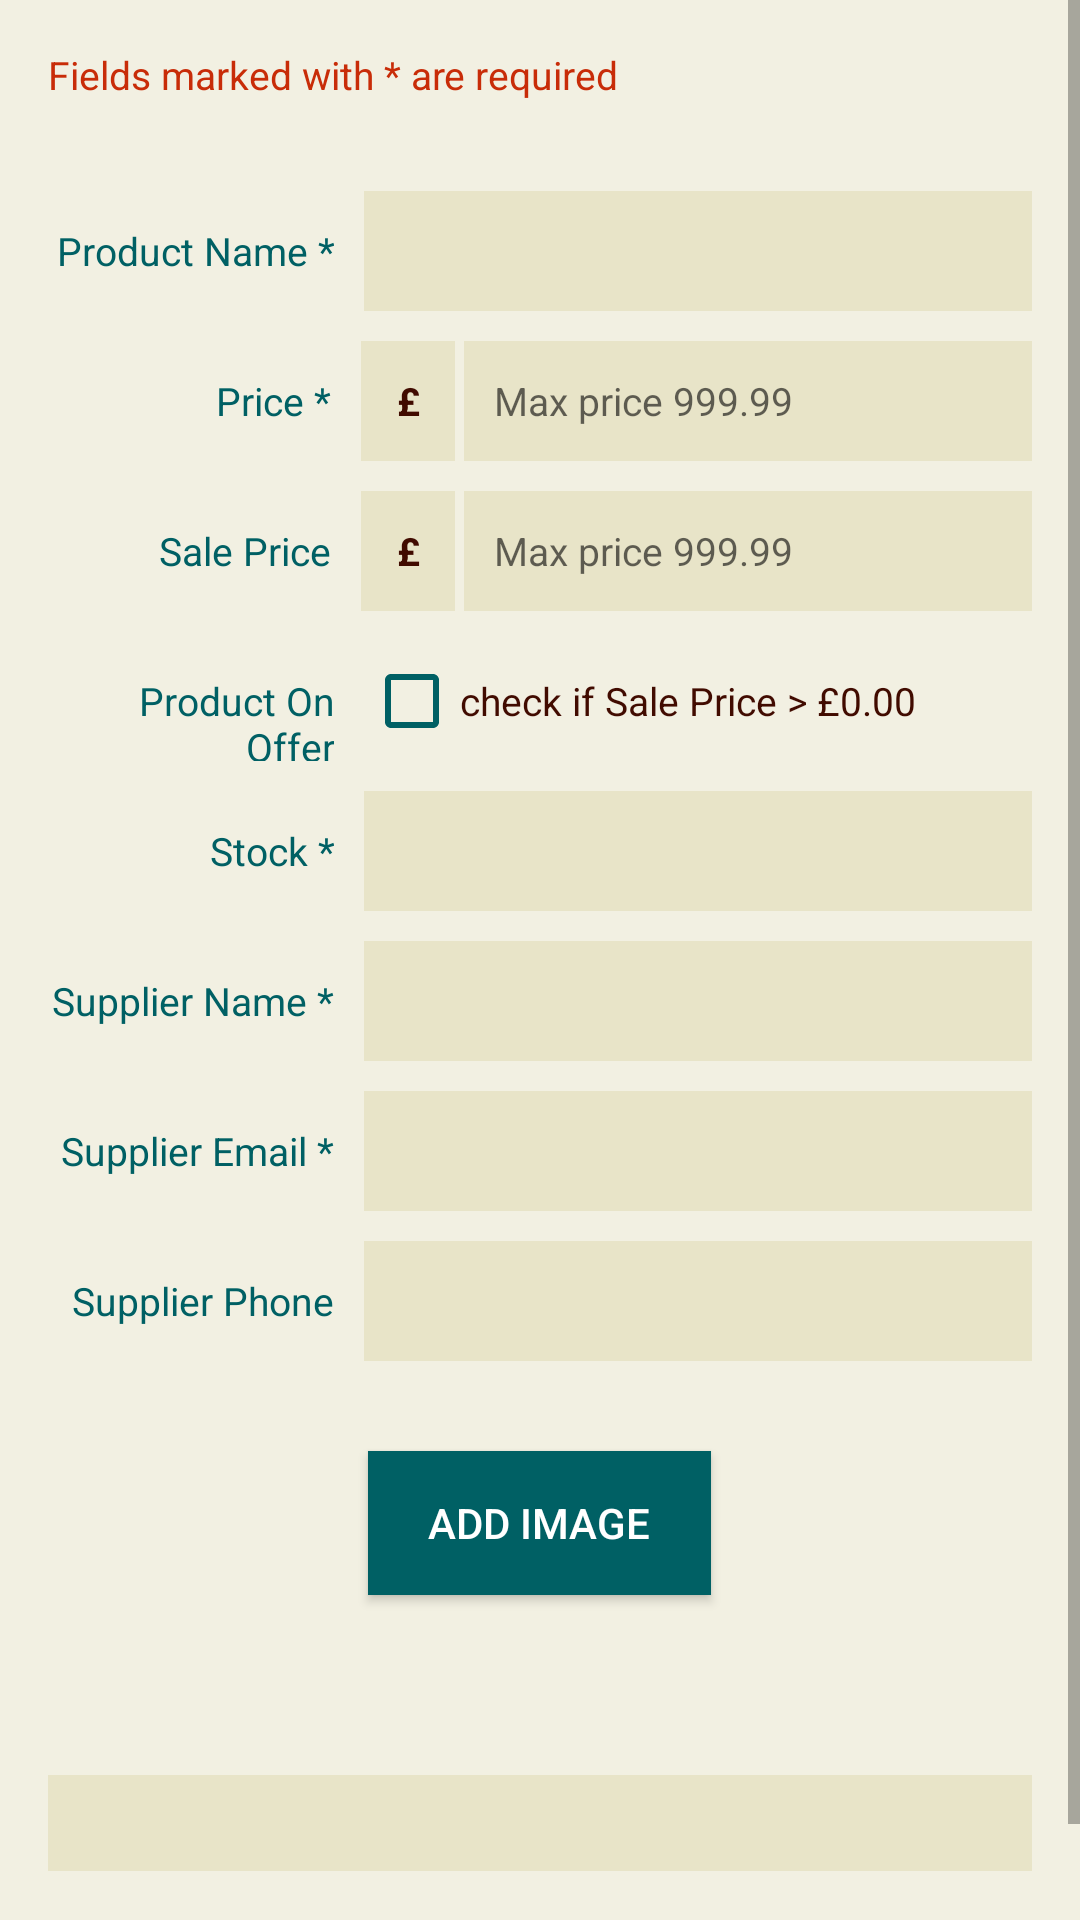

Reconstruct the res/layout file that produces this screen, plus the resources it refers to.
<!-- AndroidManifest.xml: application theme AppTheme -->
<!-- res/layout/activity_editor.xml -->
<?xml version="1.0" encoding="utf-8"?>
<ScrollView
    xmlns:android="http://schemas.android.com/apk/res/android"
    xmlns:app="http://schemas.android.com/apk/res-auto"
    xmlns:tools="http://schemas.android.com/tools"
    android:layout_width="match_parent"
    android:layout_height="match_parent"
    android:orientation="vertical"
    android:background="@color/colorBackground"
    android:fillViewport="true"
    tools:context="com.example.android.storeinventory.EditorActivity">

    <LinearLayout
        android:layout_width="match_parent"
        android:layout_height="wrap_content"
        android:layout_margin="@dimen/activity_margin"
        android:orientation="vertical">

        <TextView
            android:id="@+id/text_required_info"
            style="@style/EditorRequiredInfo"
            android:text="@string/hint_required"/>

        <TextView
            android:id="@+id/text_error"
            style="@style/EditorError"
            tools:text="@string/default_editor_error"/>

        <LinearLayout
            style="@style/EditorLlayout">
            <TextView
                android:id="@+id/text_label_product"
                style="@style/EditorLabel"
                android:text="@string/label_product_name"/>

            <EditText
                android:id="@+id/edit_product_name"
                style="@style/EditorInput"
                android:inputType="textCapWords"/>
        </LinearLayout>

        <LinearLayout
            style="@style/EditorLlayout">
            <TextView
                android:id="@+id/text_label_price"
                style="@style/EditorLabel"
                android:text="@string/label_price"/>

            <TextView
                style="@style/EditorLabelCurrency"/>
            <EditText
                android:id="@+id/edit_product_price"
                style="@style/EditorInput"
                android:layout_weight="1.8"
                android:inputType="numberDecimal"
                android:hint="@string/default_price"/>
        </LinearLayout>

        <LinearLayout
            style="@style/EditorLlayout">
            <TextView
                android:id="@+id/text_label_discount"
                style="@style/EditorLabel"
                android:text="@string/label_discount"/>

            <TextView
                style="@style/EditorLabelCurrency"/>
            <EditText
                android:id="@+id/edit_product_discount"
                style="@style/EditorInput"
                android:layout_weight="1.8"
                android:inputType="numberDecimal"
                android:hint="@string/default_price"/>
        </LinearLayout>

        <LinearLayout
            style="@style/EditorLlayout">
            <TextView
                android:id="@+id/text_label_offer"
                style="@style/EditorLabel"
                android:text="@string/label_on_offer"/>

            <CheckBox
                android:id="@+id/check_offer"
                style="@style/EditorCheckBox"
                android:theme="@style/EditorCheckTheme"
                android:text="@string/label_on_offer_alert"/>

        </LinearLayout>

        <LinearLayout
            style="@style/EditorLlayout">
            <TextView
                android:id="@+id/text_label_stock"
                style="@style/EditorLabel"
                android:text="@string/label_stock"/>

            <EditText
                android:id="@+id/edit_product_stock"
                style="@style/EditorInput"
                android:inputType="number"/>
        </LinearLayout>

        <LinearLayout
            style="@style/EditorLlayout">
            <TextView
                android:id="@+id/text_label_supplier"
                style="@style/EditorLabel"
                android:text="@string/label_supplier"/>

            <EditText
                android:id="@+id/edit_supplier_name"
                style="@style/EditorInput"
                android:inputType="textCapWords"/>
        </LinearLayout>

        <LinearLayout
            style="@style/EditorLlayout">
            <TextView
                android:id="@+id/text_label_email"
                style="@style/EditorLabel"
                android:text="@string/label_email"/>

            <EditText
                android:id="@+id/edit_supplier_email"
                style="@style/EditorInput"
                android:inputType="textEmailAddress"/>
        </LinearLayout>

        <LinearLayout
            style="@style/EditorLlayout">
            <TextView
                android:id="@+id/text_label_phone"
                style="@style/EditorLabel"
                android:text="@string/label_phone"/>

            <EditText
                android:id="@+id/edit_supplier_phone"
                style="@style/EditorInput"
                android:inputType="phone"/>
        </LinearLayout>

        <Button
            android:id="@+id/button_add_image"
            style="@style/EditorButton"
            android:text="@string/label_image"/>

        <ImageView
            android:id="@+id/image_product"
            style="@style/EditorImageHolder"
            android:contentDescription="@string/default_editor_image"/>

    </LinearLayout>

</ScrollView>
<!-- resources referenced by this layout -->
<resources>
  <color name="colorBackground">#F2F0E2</color>
  <dimen name="activity_margin">16dp</dimen>
  <string name="default_editor_error">Invalid entry</string>
  <string name="default_editor_image">Product Image Holder</string>
  <string name="default_price">Max price 999.99</string>
  <string name="hint_required">Fields marked with * are required</string>
  <string name="label_discount">Sale Price</string>
  <string name="label_email">Supplier Email *</string>
  <string name="label_image">Add image</string>
  <string name="label_on_offer">Product On Offer</string>
  <string name="label_on_offer_alert">check if Sale Price &gt; £0.00</string>
  <string name="label_phone">Supplier Phone</string>
  <string name="label_price">Price *</string>
  <string name="label_product_name">Product Name *</string>
  <string name="label_stock">Stock *</string>
  <string name="label_supplier">Supplier Name *</string>
  <style name="EditorCheckBox" parent="Widget.AppCompat.CompoundButton.CheckBox">
          <item name="android:layout_width">@dimen/dimen_0dp</item>
          <item name="android:layout_weight">2.1</item>
          <item name="android:layout_height">@dimen/dimen_40dp</item>
          <item name="android:textColor">@color/colorText</item>
          <item name="android:textSize">@dimen/textsize_small</item>
          <item name="android:tag">@string/tag_typeface_r</item>
      </style>
  <style name="EditorCheckTheme" parent="Widget.AppCompat.CompoundButton.CheckBox">
          <item name="colorControlNormal">@color/colorPrimary</item>
          <item name="colorControlActivated">@color/colorPrimaryDark</item>
      </style>
  <style name="EditorLabelCurrency" parent="EditorInput">
          <item name="android:layout_weight">0.3</item>
          <item name="android:gravity">center</item>
          <item name="android:paddingLeft">@dimen/dimen_0dp</item>
          <item name="android:textStyle">bold</item>
          <item name="android:layout_marginRight">@dimen/dimen_3dp</item>
          <item name="android:text">@string/label_currency</item>
      </style>
  <style name="EditorLlayout">
          <item name="android:layout_width">match_parent</item>
          <item name="android:layout_height">wrap_content</item>
          <item name="android:orientation">horizontal</item>
          <item name="android:layout_gravity">center_vertical</item>
          <item name="android:layout_marginTop">@dimen/dimen_10dp</item>
      </style>
  <style name="EditorRequiredInfo">
          <item name="android:layout_width">match_parent</item>
          <item name="android:layout_height">wrap_content</item>
          <item name="android:textColor">@color/colorTextHighlight</item>
          <item name="android:layout_marginBottom">@dimen/dimen_20dp</item>
          <item name="android:textSize">@dimen/textsize_small</item>
          <item name="android:tag">@string/tag_typeface_i</item>
      </style>
  <style name="AppTheme" parent="Theme.AppCompat.Light.DarkActionBar">
          
          <item name="colorPrimary">@color/colorPrimary</item>
          <item name="colorPrimaryDark">@color/colorPrimaryDark</item>
          <item name="colorAccent">@color/colorAccent</item>
      </style>
  <dimen name="dimen_30dp">30dp</dimen>
  <dimen name="dimen_20dp">20dp</dimen>
  <color name="colorPrimary">#006064</color>
  <string name="tag_typeface_b">TypefaceBold</string>
  <dimen name="dimen_0dp">0dp</dimen>
  <dimen name="dimen_40dp">40dp</dimen>
  <color name="colorText">#410B00</color>
  <dimen name="textsize_small">13sp</dimen>
  <string name="tag_typeface_r">TypefaceRegular</string>
  <color name="colorPrimaryDark">#00838F</color>
  <color name="colorTextHighlight">#C82C08</color>
  <dimen name="dimen_10dp">10dp</dimen>
  <color name="colorListItem">#E8E4C8</color>
  <dimen name="dimen_50dp">50dp</dimen>
  <dimen name="dimen_3dp">3dp</dimen>
  <string name="label_currency">\u00A3</string>
  <string name="tag_typeface_i">TypefaceItalic</string>
  <color name="colorAccent">#5D4037</color>
</resources>
